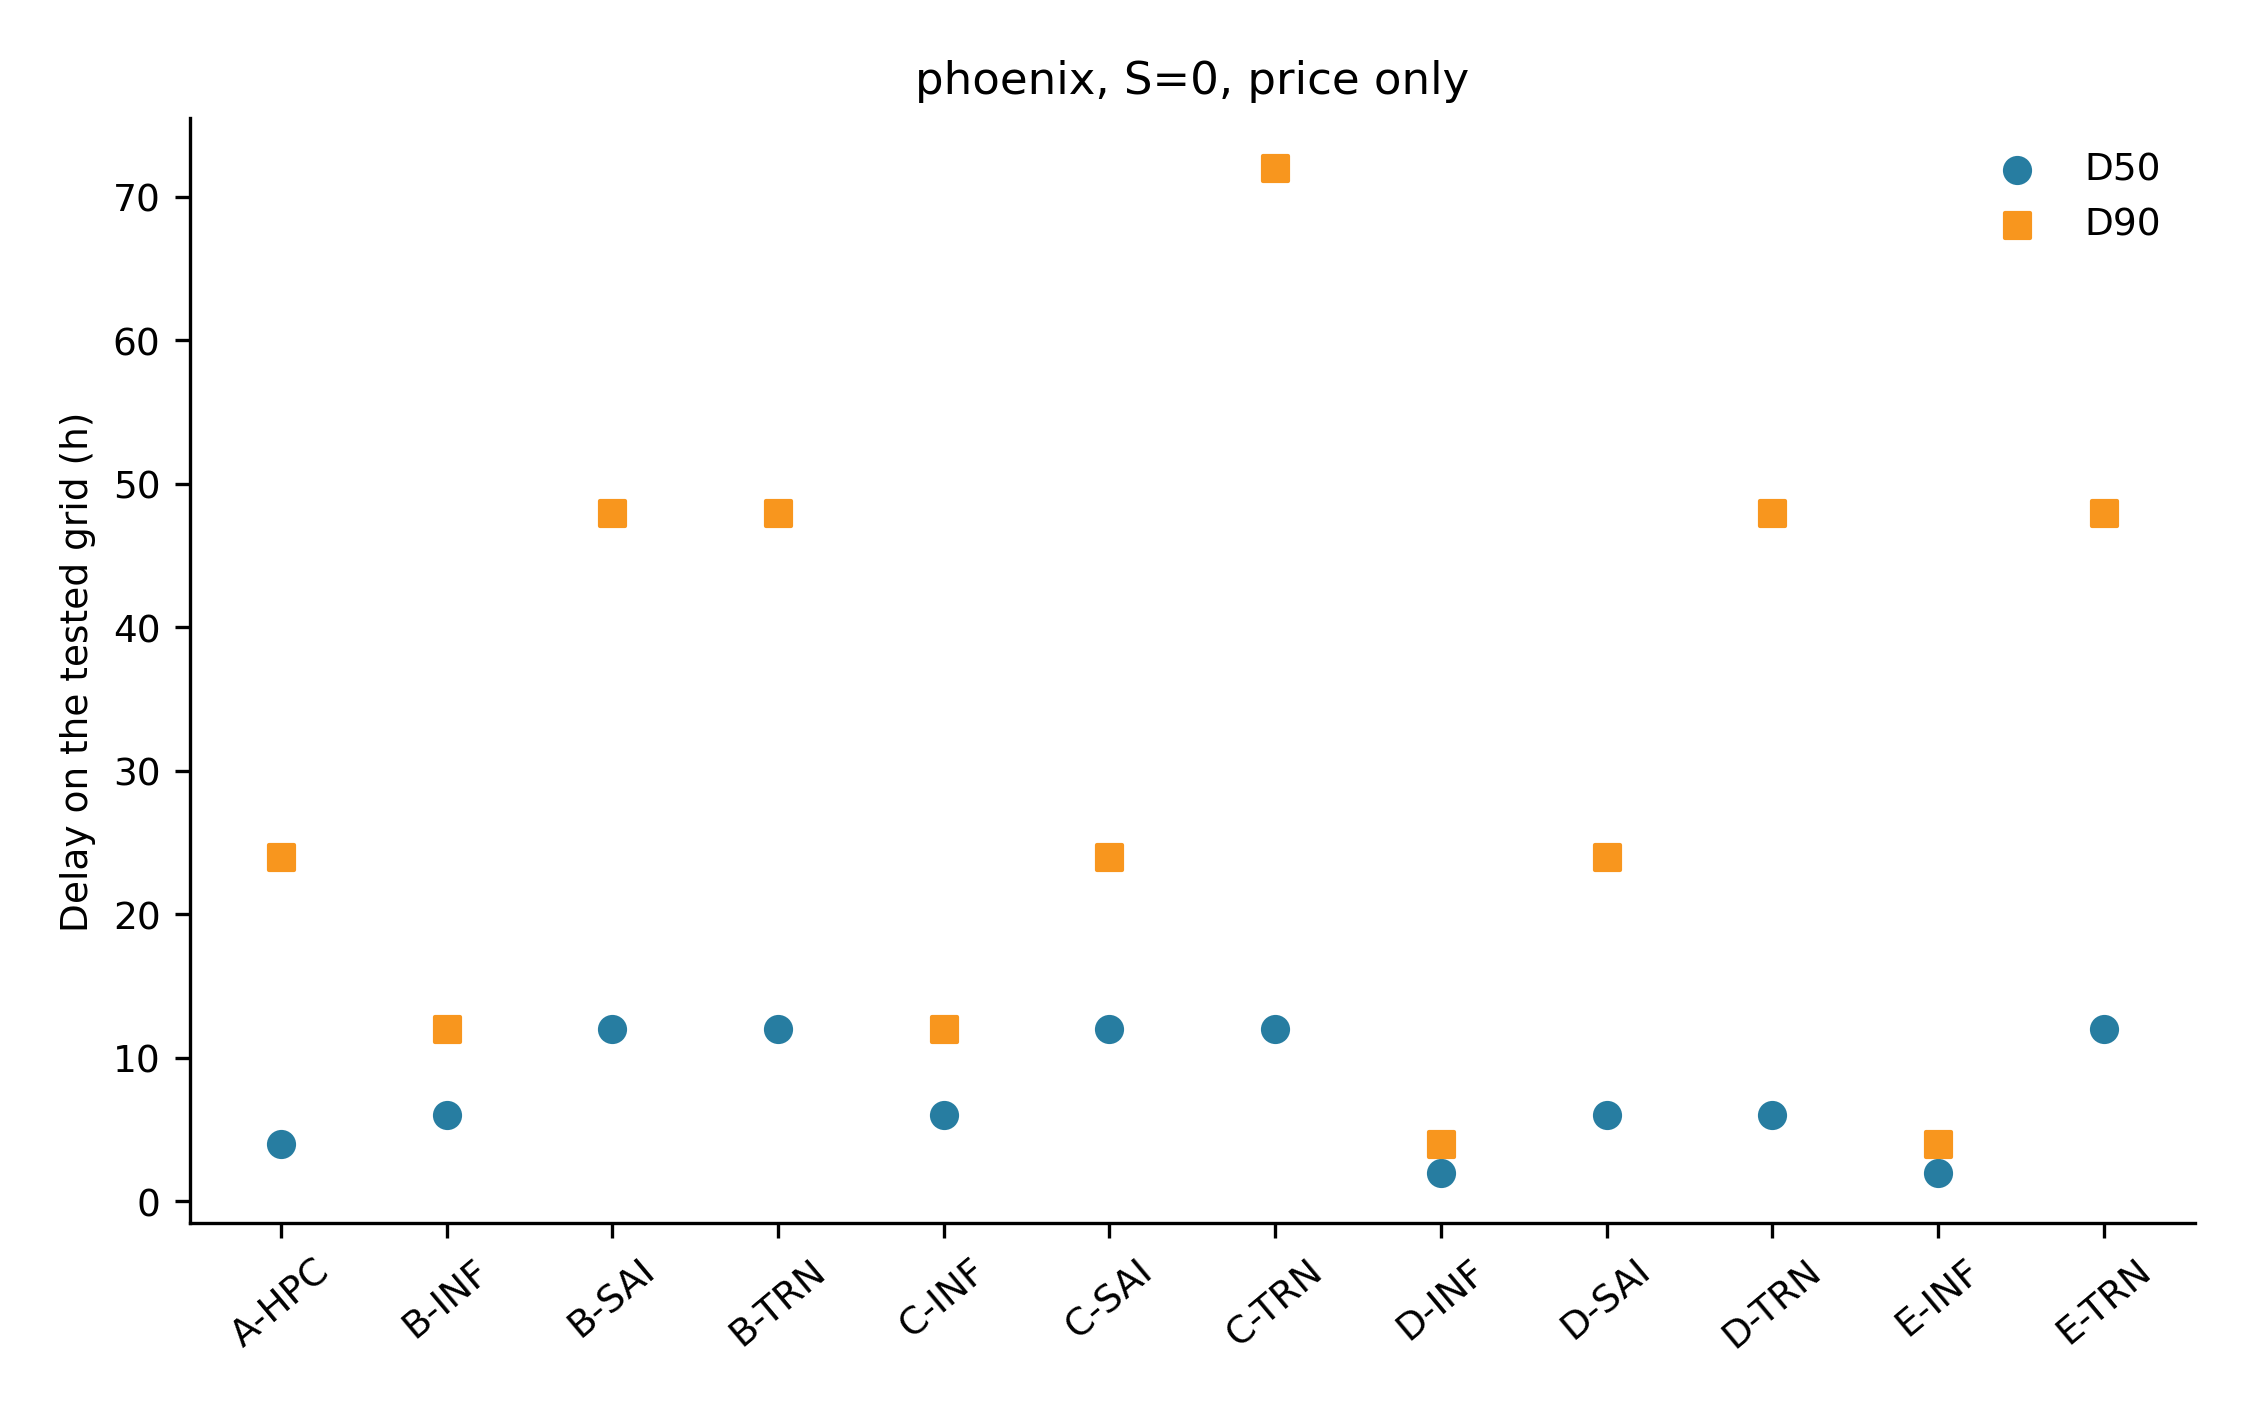

Data behind this chart, as committed beside it:
city, scenario, storage, alpha_key, carbon_price, phi, rmax, input_sha256, observed_D_count, threshold_status, V168_usd_year, D50_h, D90_h
phoenix, A-HPC, 0, 0.95, 100.0, 1.0, 2.0, 81f67f59a1cbf9d750191a161a47b60ae9956708…, 0, incomplete_curve, , , 
phoenix, A-HPC, 0, price_only, 100.0, 1.0, 2.0, 81f67f59a1cbf9d750191a161a47b60ae9956708…, 10, complete_discrete_grid, 623406, 4.0, 24.0
phoenix, A-HPC, 1, 0.95, 100.0, 1.0, 2.0, 81f67f59a1cbf9d750191a161a47b60ae9956708…, 0, incomplete_curve, , , 
phoenix, A-HPC, 1, price_only, 100.0, 1.0, 2.0, 81f67f59a1cbf9d750191a161a47b60ae9956708…, 10, complete_discrete_grid, 637051, 4.0, 24.0
phoenix, A-HPC, 2, 0.95, 100.0, 1.0, 2.0, 81f67f59a1cbf9d750191a161a47b60ae9956708…, 0, incomplete_curve, , , 
phoenix, A-HPC, 2, price_only, 100.0, 1.0, 2.0, 81f67f59a1cbf9d750191a161a47b60ae9956708…, 10, complete_discrete_grid, 655086, 4.0, 24.0
phoenix, A-HPC, 4, 0.95, 100.0, 1.0, 2.0, 81f67f59a1cbf9d750191a161a47b60ae9956708…, 4, incomplete_curve, , , 
phoenix, A-HPC, 4, price_only, 100.0, 1.0, 2.0, 81f67f59a1cbf9d750191a161a47b60ae9956708…, 10, complete_discrete_grid, 677463, 6.0, 24.0
phoenix, A-HPC, 8, 0.95, 100.0, 1.0, 2.0, 81f67f59a1cbf9d750191a161a47b60ae9956708…, 7, incomplete_curve, , , 
phoenix, A-HPC, 8, price_only, 100.0, 1.0, 2.0, 81f67f59a1cbf9d750191a161a47b60ae9956708…, 10, complete_discrete_grid, 599748, 4.0, 24.0
phoenix, A-HPC, opt, 0.95, 100.0, 1.0, 2.0, 81f67f59a1cbf9d750191a161a47b60ae9956708…, 10, complete_discrete_grid, 2382132, 24.0, 168.0
phoenix, A-HPC, opt, price_only, 100.0, 1.0, 2.0, 81f67f59a1cbf9d750191a161a47b60ae9956708…, 10, complete_discrete_grid, 623406, 4.0, 24.0
phoenix, B-INF, 0, price_only, 100.0, 1.0, 2.0, ff5544e9193efb7716cba339edd0e2e4cf275037…, 10, complete_discrete_grid, 1137512, 6.0, 12.0
phoenix, B-INF, 1, price_only, 100.0, 1.0, 2.0, ff5544e9193efb7716cba339edd0e2e4cf275037…, 10, complete_discrete_grid, 1140849, 12.0, 12.0
phoenix, B-INF, 2, price_only, 100.0, 1.0, 2.0, ff5544e9193efb7716cba339edd0e2e4cf275037…, 10, complete_discrete_grid, 1148410, 12.0, 24.0
phoenix, B-INF, 4, price_only, 100.0, 1.0, 2.0, ff5544e9193efb7716cba339edd0e2e4cf275037…, 10, complete_discrete_grid, 1166524, 12.0, 24.0
phoenix, B-INF, 8, price_only, 100.0, 1.0, 2.0, ff5544e9193efb7716cba339edd0e2e4cf275037…, 10, complete_discrete_grid, 1133115, 6.0, 12.0
phoenix, B-INF, opt, price_only, 100.0, 1.0, 2.0, ff5544e9193efb7716cba339edd0e2e4cf275037…, 2, incomplete_curve, , , 
phoenix, B-SAI, 0, price_only, 100.0, 1.0, 2.0, ab72bba7a87c722ae3181180f274182d0690edd5…, 10, complete_discrete_grid, 778479, 12.0, 48.0
phoenix, B-SAI, 1, price_only, 100.0, 1.0, 2.0, ab72bba7a87c722ae3181180f274182d0690edd5…, 10, complete_discrete_grid, 792546, 12.0, 48.0
phoenix, B-SAI, 2, price_only, 100.0, 1.0, 2.0, ab72bba7a87c722ae3181180f274182d0690edd5…, 10, complete_discrete_grid, 804742, 12.0, 48.0
phoenix, B-SAI, 4, price_only, 100.0, 1.0, 2.0, ab72bba7a87c722ae3181180f274182d0690edd5…, 10, complete_discrete_grid, 809729, 12.0, 48.0
phoenix, B-SAI, 8, price_only, 100.0, 1.0, 2.0, ab72bba7a87c722ae3181180f274182d0690edd5…, 9, incomplete_curve, , , 
phoenix, B-TRN, 0, price_only, 100.0, 1.0, 2.0, d4af7548c37f4bdfc3b2074bd2e39af2edcd135b…, 10, complete_discrete_grid, 928665, 12.0, 48.0
phoenix, B-TRN, 1, price_only, 100.0, 1.0, 2.0, d4af7548c37f4bdfc3b2074bd2e39af2edcd135b…, 10, complete_discrete_grid, 895821, 12.0, 48.0
phoenix, B-TRN, 2, price_only, 100.0, 1.0, 2.0, d4af7548c37f4bdfc3b2074bd2e39af2edcd135b…, 10, complete_discrete_grid, 868620, 12.0, 48.0
phoenix, B-TRN, 4, price_only, 100.0, 1.0, 2.0, d4af7548c37f4bdfc3b2074bd2e39af2edcd135b…, 10, complete_discrete_grid, 836790, 12.0, 48.0
phoenix, B-TRN, 8, price_only, 100.0, 1.0, 2.0, d4af7548c37f4bdfc3b2074bd2e39af2edcd135b…, 10, complete_discrete_grid, 963388, 12.0, 48.0
phoenix, B-TRN, opt, price_only, 100.0, 1.0, 2.0, d4af7548c37f4bdfc3b2074bd2e39af2edcd135b…, 5, incomplete_curve, , , 
phoenix, C-INF, 0, price_only, 100.0, 1.0, 2.0, 352c88a5e1fe8333409f380cef0781e4b01f2915…, 10, complete_discrete_grid, 831570, 6.0, 12.0
phoenix, C-INF, 1, price_only, 100.0, 1.0, 2.0, 352c88a5e1fe8333409f380cef0781e4b01f2915…, 10, complete_discrete_grid, 834174, 6.0, 12.0
phoenix, C-INF, 2, price_only, 100.0, 1.0, 2.0, 352c88a5e1fe8333409f380cef0781e4b01f2915…, 10, complete_discrete_grid, 840155, 6.0, 12.0
phoenix, C-INF, 4, price_only, 100.0, 1.0, 2.0, 352c88a5e1fe8333409f380cef0781e4b01f2915…, 10, complete_discrete_grid, 854404, 6.0, 12.0
phoenix, C-INF, 8, price_only, 100.0, 1.0, 2.0, 352c88a5e1fe8333409f380cef0781e4b01f2915…, 10, complete_discrete_grid, 833320, 6.0, 12.0
phoenix, C-SAI, 0, price_only, 100.0, 1.0, 2.0, 5d774fc900d57e456fcc980bbc41cd0dc83e3851…, 10, complete_discrete_grid, 627017, 12.0, 24.0
phoenix, C-SAI, 1, price_only, 100.0, 1.0, 2.0, 5d774fc900d57e456fcc980bbc41cd0dc83e3851…, 10, complete_discrete_grid, 637479, 12.0, 24.0
phoenix, C-SAI, 2, price_only, 100.0, 1.0, 2.0, 5d774fc900d57e456fcc980bbc41cd0dc83e3851…, 10, complete_discrete_grid, 649532, 12.0, 48.0
phoenix, C-SAI, 4, price_only, 100.0, 1.0, 2.0, 5d774fc900d57e456fcc980bbc41cd0dc83e3851…, 10, complete_discrete_grid, 664117, 12.0, 48.0
phoenix, C-SAI, 8, price_only, 100.0, 1.0, 2.0, 5d774fc900d57e456fcc980bbc41cd0dc83e3851…, 9, incomplete_curve, , , 
phoenix, C-TRN, 0, price_only, 100.0, 1.0, 2.0, b20209ccdb1f233481c4e1944c5354bb8c048cc7…, 10, complete_discrete_grid, 831231, 12.0, 72.0
phoenix, C-TRN, 1, price_only, 100.0, 1.0, 2.0, b20209ccdb1f233481c4e1944c5354bb8c048cc7…, 10, complete_discrete_grid, 816644, 12.0, 72.0
phoenix, C-TRN, 2, price_only, 100.0, 1.0, 2.0, b20209ccdb1f233481c4e1944c5354bb8c048cc7…, 10, complete_discrete_grid, 797711, 12.0, 72.0
phoenix, C-TRN, 4, price_only, 100.0, 1.0, 2.0, b20209ccdb1f233481c4e1944c5354bb8c048cc7…, 10, complete_discrete_grid, 772092, 12.0, 72.0
phoenix, C-TRN, 8, price_only, 100.0, 1.0, 2.0, b20209ccdb1f233481c4e1944c5354bb8c048cc7…, 10, complete_discrete_grid, 840385, 12.0, 48.0
phoenix, C-TRN, opt, price_only, 100.0, 1.0, 2.0, b20209ccdb1f233481c4e1944c5354bb8c048cc7…, 5, incomplete_curve, , , 
phoenix, D-INF, 0, price_only, 100.0, 1.0, 2.0, a84a97304a3ca66cb30de1488a0e1bb6978b04fd…, 10, complete_discrete_grid, 252349, 2.0, 4.0
phoenix, D-INF, 1, price_only, 100.0, 1.0, 2.0, a84a97304a3ca66cb30de1488a0e1bb6978b04fd…, 10, complete_discrete_grid, 253212, 2.0, 4.0
phoenix, D-INF, 2, price_only, 100.0, 1.0, 2.0, a84a97304a3ca66cb30de1488a0e1bb6978b04fd…, 10, complete_discrete_grid, 255420, 2.0, 4.0
phoenix, D-INF, 4, price_only, 100.0, 1.0, 2.0, a84a97304a3ca66cb30de1488a0e1bb6978b04fd…, 10, complete_discrete_grid, 260338, 2.0, 4.0
phoenix, D-INF, 8, price_only, 100.0, 1.0, 2.0, a84a97304a3ca66cb30de1488a0e1bb6978b04fd…, 7, incomplete_curve, , , 
phoenix, D-SAI, 0, price_only, 100.0, 1.0, 2.0, 2514778a5bee4822052a8bc9c79571835dc61280…, 10, complete_discrete_grid, 347680, 6.0, 24.0
phoenix, D-SAI, 1, price_only, 100.0, 1.0, 2.0, 2514778a5bee4822052a8bc9c79571835dc61280…, 10, complete_discrete_grid, 352285, 6.0, 24.0
phoenix, D-SAI, 2, price_only, 100.0, 1.0, 2.0, 2514778a5bee4822052a8bc9c79571835dc61280…, 10, complete_discrete_grid, 362189, 6.0, 24.0
phoenix, D-SAI, 4, price_only, 100.0, 1.0, 2.0, 2514778a5bee4822052a8bc9c79571835dc61280…, 10, complete_discrete_grid, 376092, 6.0, 24.0
phoenix, D-SAI, 8, price_only, 100.0, 1.0, 2.0, 2514778a5bee4822052a8bc9c79571835dc61280…, 8, incomplete_curve, , , 
phoenix, D-TRN, 0, 0.95, 100.0, 1.0, 2.0, a865d49d05a80b0d741d4448ee44c3d3a56c90a1…, 0, incomplete_curve, , , 
phoenix, D-TRN, 0, price_only, 100.0, 1.0, 2.0, a865d49d05a80b0d741d4448ee44c3d3a56c90a1…, 10, complete_discrete_grid, 529714, 6.0, 48.0
phoenix, D-TRN, 1, 0.95, 100.0, 1.0, 2.0, a865d49d05a80b0d741d4448ee44c3d3a56c90a1…, 0, incomplete_curve, , , 
phoenix, D-TRN, 1, price_only, 100.0, 1.0, 2.0, a865d49d05a80b0d741d4448ee44c3d3a56c90a1…, 10, complete_discrete_grid, 527032, 12.0, 48.0
phoenix, D-TRN, 2, 0.95, 100.0, 1.0, 2.0, a865d49d05a80b0d741d4448ee44c3d3a56c90a1…, 0, incomplete_curve, , , 
... 18 more rows
